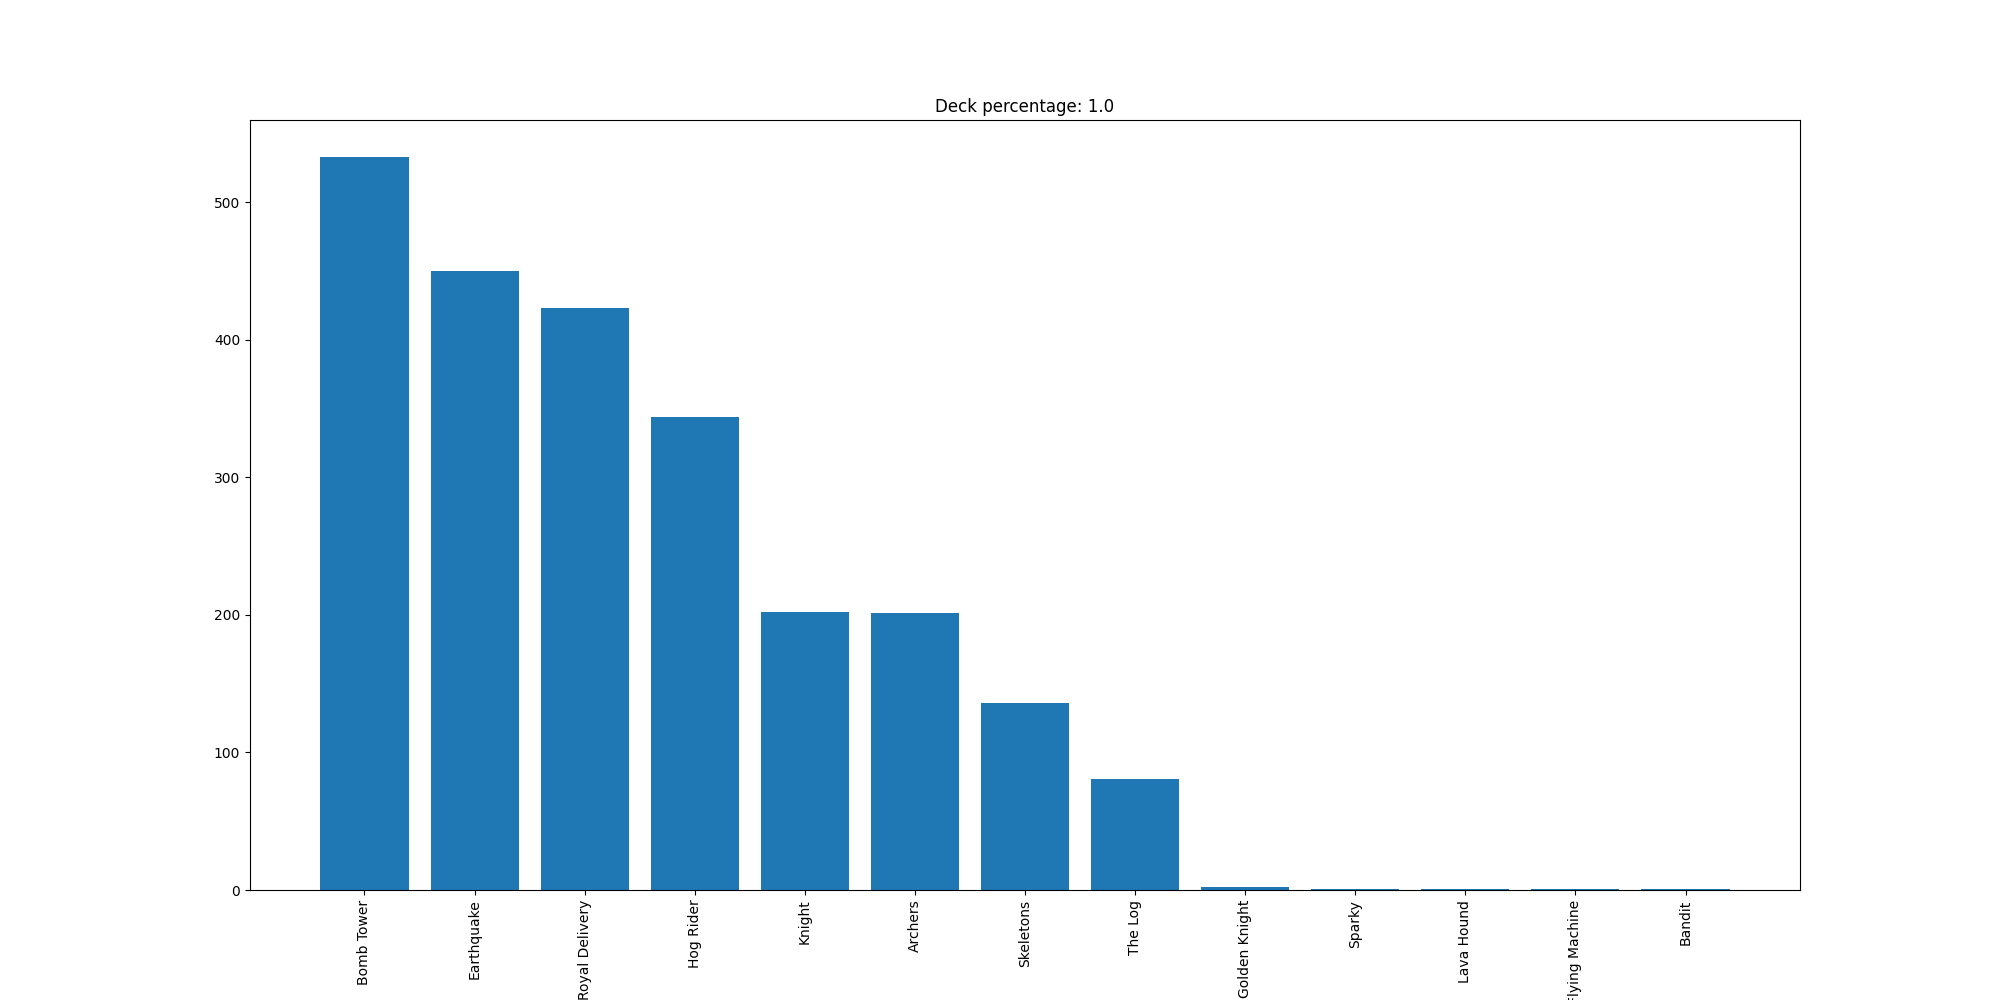

The file beside this chart, header and first rows:
Bomb Tower, 533
Earthquake, 450
Royal Delivery, 423
Hog Rider, 344
Knight, 202
Archers, 201
Skeletons, 136
The Log, 81
Golden Knight, 2
Sparky, 1
Lava Hound, 1
Flying Machine, 1
Bandit, 1
